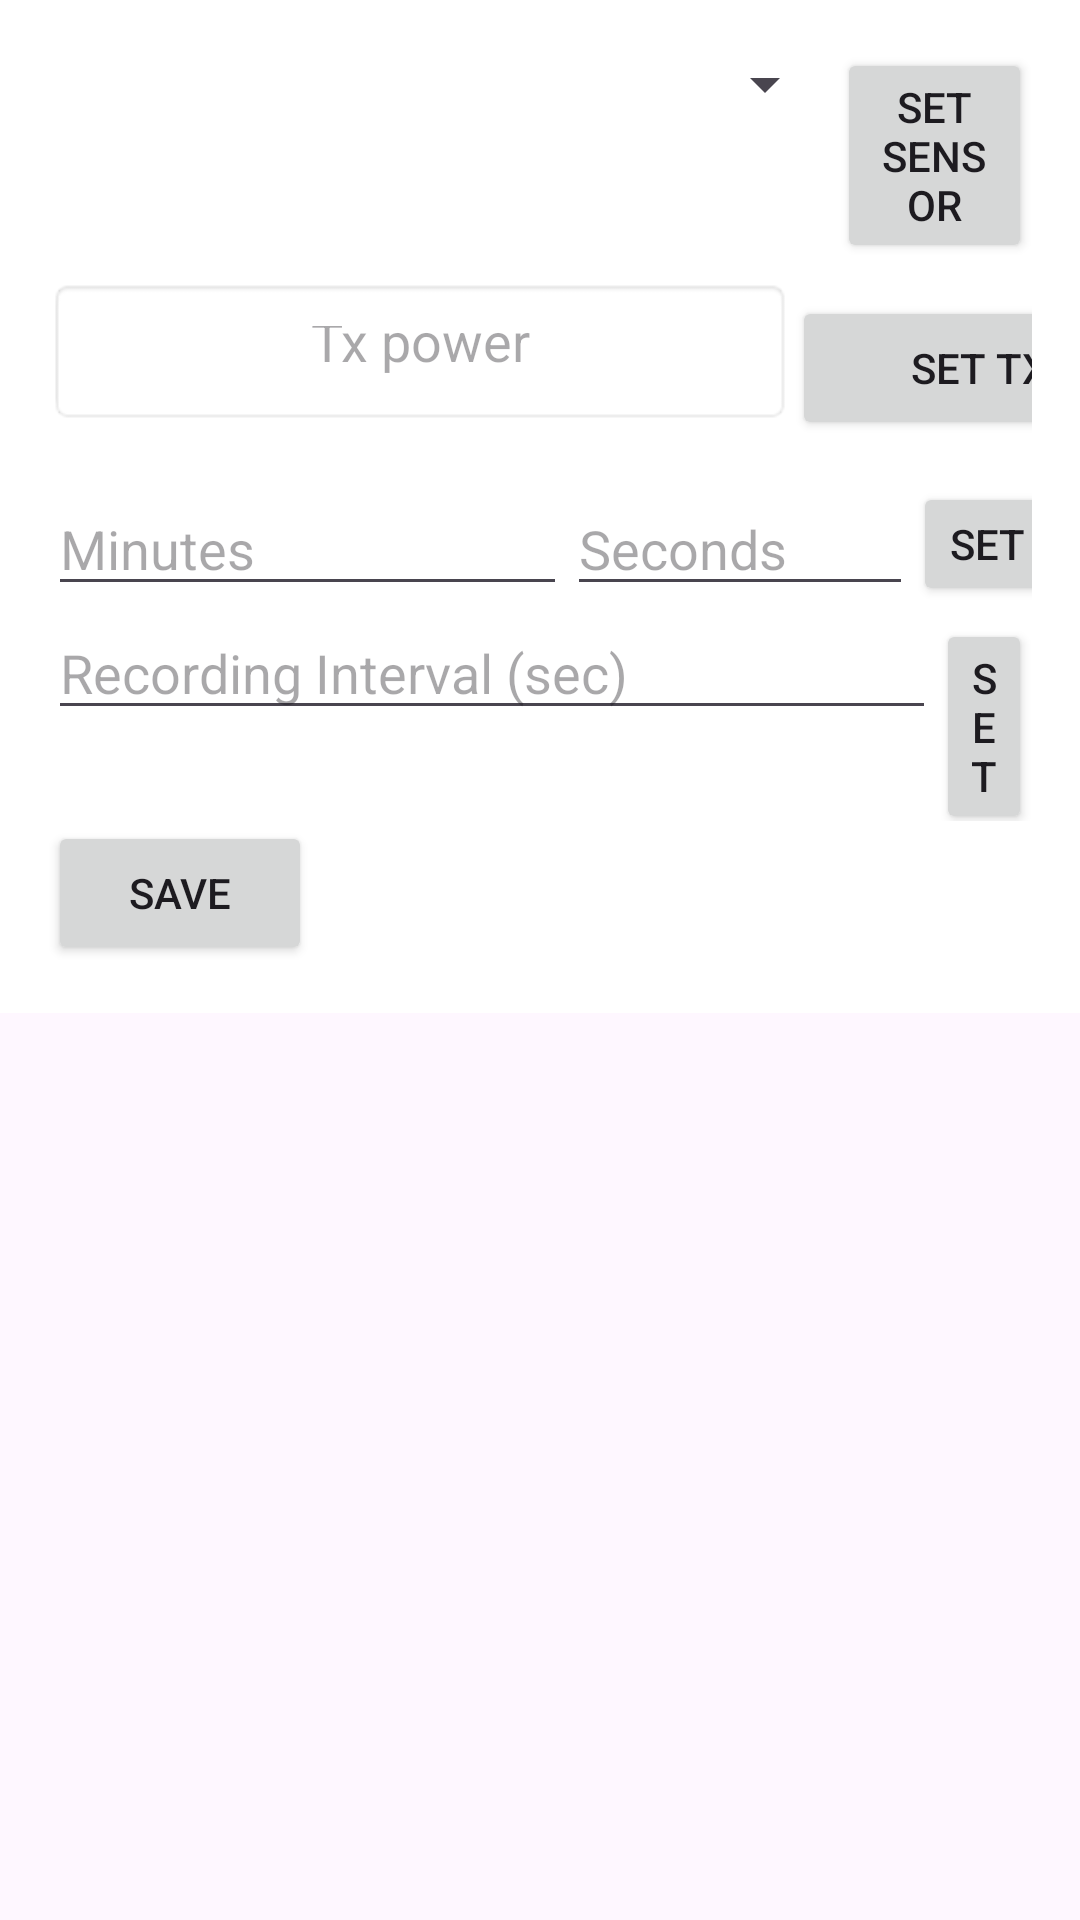

Write the Android layout XML for this screen, with the resource values it uses.
<!-- AndroidManifest.xml: application theme Theme.BLENDL -->
<!-- res/layout/activity_blenode_settings.xml -->
<?xml version="1.0" encoding="utf-8"?>
<ScrollView android:layout_width="match_parent"
    android:layout_height="match_parent"
    xmlns:android="http://schemas.android.com/apk/res/android">
    <RelativeLayout xmlns:android="http://schemas.android.com/apk/res/android"
        xmlns:app="http://schemas.android.com/apk/res-auto"
        xmlns:tools="http://schemas.android.com/tools"
        android:id="@+id/connected_layout"
        android:layout_width="match_parent"
        android:layout_height="match_parent"
        android:background="#FFFFFF"
        android:padding="16dp">


        
        <LinearLayout
            android:layout_width="match_parent"
            android:layout_height="wrap_content"
            android:orientation="vertical">





            


            <LinearLayout
                android:id="@+id/linearLayout3"
                android:layout_width="wrap_content"
                android:layout_height="wrap_content"
                android:layout_below="@id/button_sync_time">

                <Spinner
                    android:id="@+id/spinnerSensorSelect"
                    android:layout_width="263dp"
                    android:layout_height="wrap_content" />

                <Button
                    android:id="@+id/btnSetSensor"
                    android:layout_width="wrap_content"
                    android:layout_height="wrap_content"
                    android:text="Set Sensor" />

            </LinearLayout>

            
            <LinearLayout
                android:id="@+id/linearLayout"
                android:layout_width="385dp"
                android:layout_height="67dp"
                android:layout_below="@id/linearLayout3"
                android:layout_marginTop="5dp"
                android:orientation="horizontal">

                <AutoCompleteTextView
                    android:id="@+id/valueDropdown"
                    android:layout_width="248dp"
                    android:layout_height="49dp"
                    android:background="@android:drawable/editbox_background"
                    android:focusable="false"
                    android:hint="Tx power"
                    android:inputType="none"
                    android:padding="16dp"
                    android:textAlignment="center" />

                <Button
                    android:id="@+id/writeButton"
                    android:layout_width="129dp"
                    android:layout_height="wrap_content"
                    android:layout_marginTop="0dp"
                    android:layout_marginEnd="0dp"
                    android:text="SET TX " />

            </LinearLayout>

            
            <LinearLayout
                android:id="@+id/linearLayout2"
                android:layout_width="383dp"
                android:layout_height="wrap_content"
                android:layout_below="@+id/linearLayout3"
                android:layout_marginTop="1dp"
                android:orientation="horizontal">

                <EditText
                    android:id="@+id/minute_input"
                    android:layout_width="135dp"
                    android:layout_height="wrap_content"
                    android:layout_below="@id/writeButton"
                    android:layout_weight="1"
                    android:hint="Minutes"
                    android:inputType="number" />

                <EditText
                    android:id="@+id/second_input"
                    android:layout_width="wrap_content"
                    android:layout_height="wrap_content"
                    android:layout_weight="1"
                    android:hint="Seconds"
                    android:inputType="number" />

                <Button
                    android:id="@+id/write_delay_button"
                    android:layout_width="wrap_content"
                    android:layout_height="match_parent"
                    android:layout_marginTop="0dp"
                    android:text="Set Delay" />
            </LinearLayout>

            
            <LinearLayout
                android:layout_width="wrap_content"
                android:layout_height="wrap_content"
                android:layout_below="@id/linearLayout2">

                <EditText
                    android:id="@+id/editSleepSeconds"
                    android:layout_width="296dp"
                    android:layout_height="wrap_content"
                    android:hint="Recording Interval (sec)"
                    android:inputType="number" />

                <Button
                    android:id="@+id/btnSetSleep"
                    android:layout_width="wrap_content"
                    android:layout_height="wrap_content"
                    android:text="Set" />

            </LinearLayout>

            



            <Button
                android:id="@+id/btnSave"
                android:layout_width="wrap_content"
                android:layout_height="wrap_content"
                android:text="Save">

            </Button>


        </LinearLayout> 


    </RelativeLayout>
</ScrollView>
<!-- resources referenced by this layout -->
<resources>
  <style name="Theme.BLENDL" parent="Base.Theme.BLENDL" />
  <style name="Base.Theme.BLENDL" parent="Theme.Material3.DayNight.NoActionBar">
          
          
      </style>
</resources>
